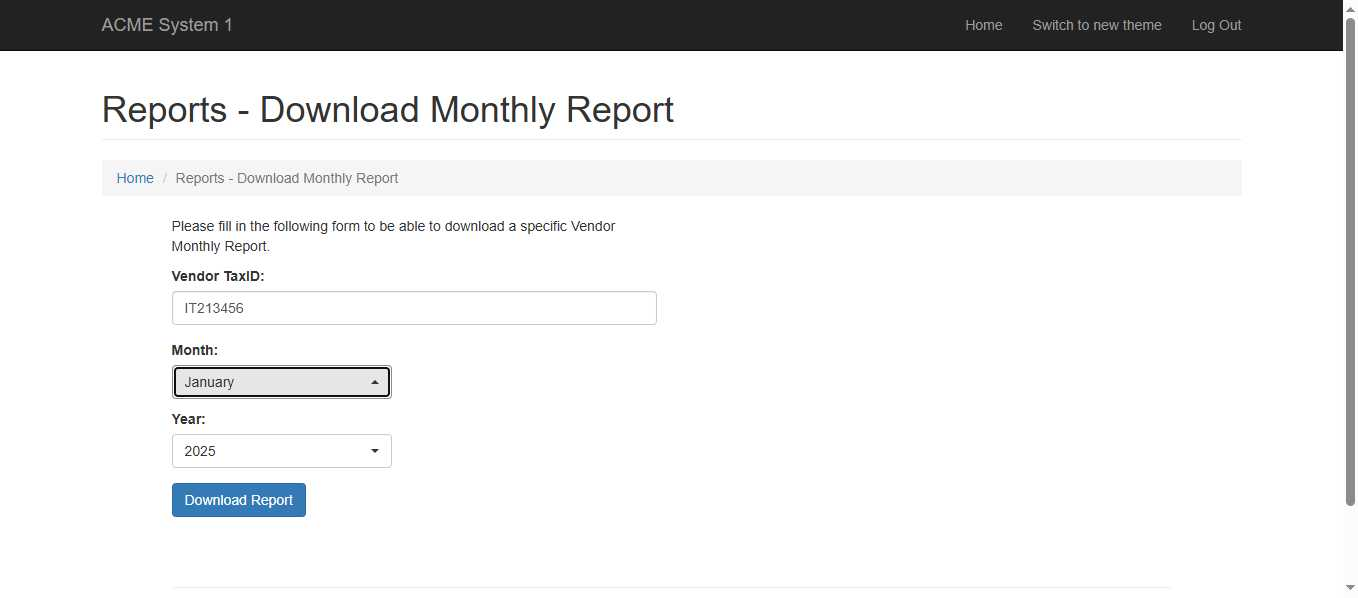
Task: The bot automates the retrieval of Vendor Tax IDs from work items, downloads all corresponding monthly reports for the year 2025, consolidates them into a single yearly Excel report, uploads the report back into the system, and updates the work item status with the generated upload ID.
Workflow: temp

Step 1: Edge ACME System 1 - Download Monthly Report in window 'ACME System 1 - Download Monthly Report' (msedge.exe)

Step 2: type [in_TaxID] into the text box in window 'ACME System 1 - Download Monthly Report' (msedge.exe) (no picture)

Step 3: select [in_ReportYear] in window 'ACME System 1 - Download Monthly Report' (msedge.exe) (no picture)

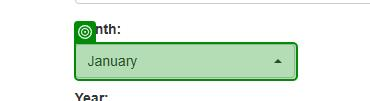
Step 4: select [currentMonth] in window 'ACME System 1 - Download Monthly Report' (msedge.exe)
